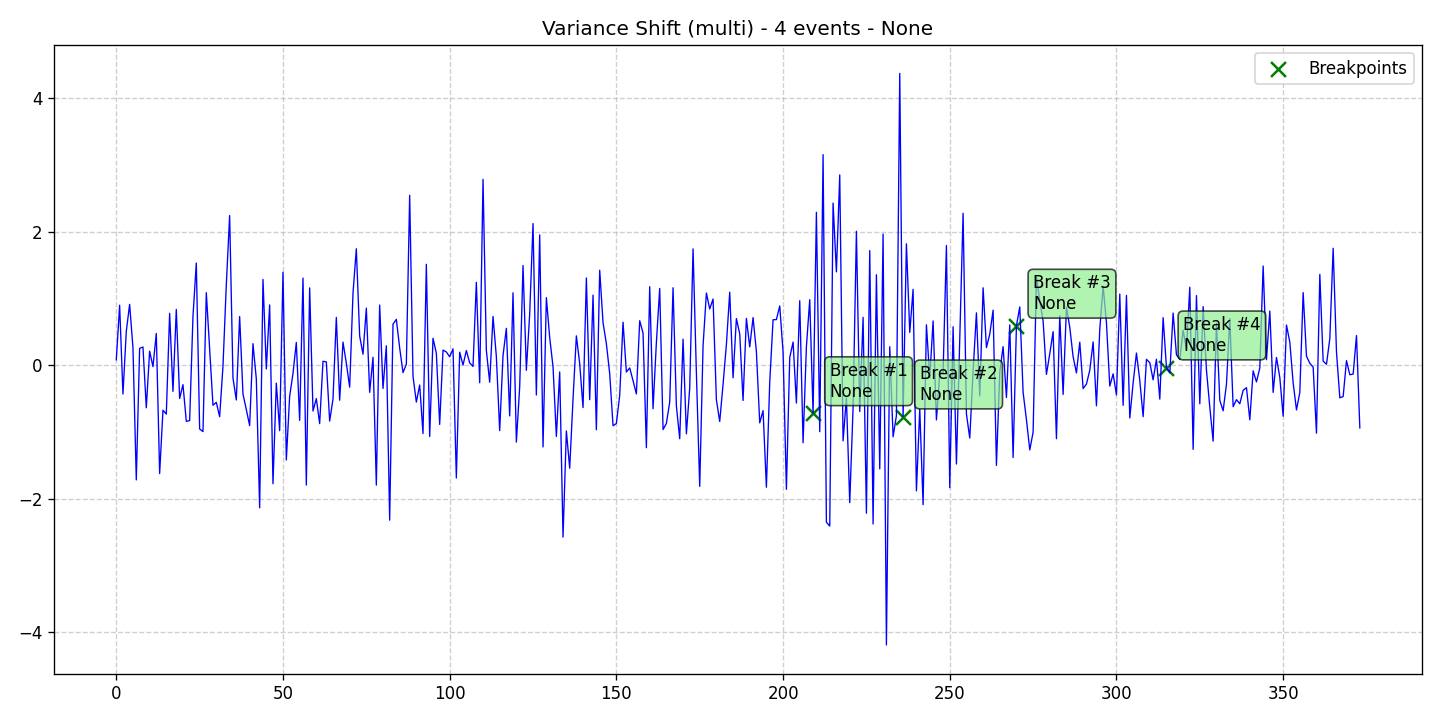

The data file committed next to this chart (first rows):
data, stationary, det_lin_up, det_lin_down, det_quad, det_cubic, det_exp, det_damped, stoc_trend, volatility, single_seas, multiple_seas, point_anom_single, point_anom_multi, collect_anom, context_anom, mean_shift, var_shift, trend_shift, date, is_break, is_anomaly, is_multi, location_beginning
0.08007, 0, 0, 0, 0, 0, 0, 0, 0, 0, 0, 0, 0, 0, 0, 0, 0, 1, 0, 2020-01-01, 0, 0, 1, 0
0.8979, 0, 0, 0, 0, 0, 0, 0, 0, 0, 0, 0, 0, 0, 0, 0, 0, 1, 0, 2020-01-02, 0, 0, 1, 0
-0.4328, 0, 0, 0, 0, 0, 0, 0, 0, 0, 0, 0, 0, 0, 0, 0, 0, 1, 0, 2020-01-03, 0, 0, 1, 0
0.5076, 0, 0, 0, 0, 0, 0, 0, 0, 0, 0, 0, 0, 0, 0, 0, 0, 1, 0, 2020-01-04, 0, 0, 1, 0
0.9106, 0, 0, 0, 0, 0, 0, 0, 0, 0, 0, 0, 0, 0, 0, 0, 0, 1, 0, 2020-01-05, 0, 0, 1, 0
0.2606, 0, 0, 0, 0, 0, 0, 0, 0, 0, 0, 0, 0, 0, 0, 0, 0, 1, 0, 2020-01-06, 0, 0, 1, 0
-1.719, 0, 0, 0, 0, 0, 0, 0, 0, 0, 0, 0, 0, 0, 0, 0, 0, 1, 0, 2020-01-07, 0, 0, 1, 0
0.251, 0, 0, 0, 0, 0, 0, 0, 0, 0, 0, 0, 0, 0, 0, 0, 0, 1, 0, 2020-01-08, 0, 0, 1, 0
0.2722, 0, 0, 0, 0, 0, 0, 0, 0, 0, 0, 0, 0, 0, 0, 0, 0, 1, 0, 2020-01-09, 0, 0, 1, 0
-0.6384, 0, 0, 0, 0, 0, 0, 0, 0, 0, 0, 0, 0, 0, 0, 0, 0, 1, 0, 2020-01-10, 0, 0, 1, 0
0.2096, 0, 0, 0, 0, 0, 0, 0, 0, 0, 0, 0, 0, 0, 0, 0, 0, 1, 0, 2020-01-11, 0, 0, 1, 0
-0.02186, 0, 0, 0, 0, 0, 0, 0, 0, 0, 0, 0, 0, 0, 0, 0, 0, 1, 0, 2020-01-12, 0, 0, 1, 0
0.4757, 0, 0, 0, 0, 0, 0, 0, 0, 0, 0, 0, 0, 0, 0, 0, 0, 1, 0, 2020-01-13, 0, 0, 1, 0
-1.624, 0, 0, 0, 0, 0, 0, 0, 0, 0, 0, 0, 0, 0, 0, 0, 0, 1, 0, 2020-01-14, 0, 0, 1, 0
-0.6748, 0, 0, 0, 0, 0, 0, 0, 0, 0, 0, 0, 0, 0, 0, 0, 0, 1, 0, 2020-01-15, 0, 0, 1, 0
-0.7324, 0, 0, 0, 0, 0, 0, 0, 0, 0, 0, 0, 0, 0, 0, 0, 0, 1, 0, 2020-01-16, 0, 0, 1, 0
0.7763, 0, 0, 0, 0, 0, 0, 0, 0, 0, 0, 0, 0, 0, 0, 0, 0, 1, 0, 2020-01-17, 0, 0, 1, 0
-0.3925, 0, 0, 0, 0, 0, 0, 0, 0, 0, 0, 0, 0, 0, 0, 0, 0, 1, 0, 2020-01-18, 0, 0, 1, 0
0.835, 0, 0, 0, 0, 0, 0, 0, 0, 0, 0, 0, 0, 0, 0, 0, 0, 1, 0, 2020-01-19, 0, 0, 1, 0
-0.4997, 0, 0, 0, 0, 0, 0, 0, 0, 0, 0, 0, 0, 0, 0, 0, 0, 1, 0, 2020-01-20, 0, 0, 1, 0
-0.2919, 0, 0, 0, 0, 0, 0, 0, 0, 0, 0, 0, 0, 0, 0, 0, 0, 1, 0, 2020-01-21, 0, 0, 1, 0
-0.8417, 0, 0, 0, 0, 0, 0, 0, 0, 0, 0, 0, 0, 0, 0, 0, 0, 1, 0, 2020-01-22, 0, 0, 1, 0
-0.8297, 0, 0, 0, 0, 0, 0, 0, 0, 0, 0, 0, 0, 0, 0, 0, 0, 1, 0, 2020-01-23, 0, 0, 1, 0
0.7307, 0, 0, 0, 0, 0, 0, 0, 0, 0, 0, 0, 0, 0, 0, 0, 0, 1, 0, 2020-01-24, 0, 0, 1, 0
1.53, 0, 0, 0, 0, 0, 0, 0, 0, 0, 0, 0, 0, 0, 0, 0, 0, 1, 0, 2020-01-25, 0, 0, 1, 0
-0.9558, 0, 0, 0, 0, 0, 0, 0, 0, 0, 0, 0, 0, 0, 0, 0, 0, 1, 0, 2020-01-26, 0, 0, 1, 0
-0.995, 0, 0, 0, 0, 0, 0, 0, 0, 0, 0, 0, 0, 0, 0, 0, 0, 1, 0, 2020-01-27, 0, 0, 1, 0
1.086, 0, 0, 0, 0, 0, 0, 0, 0, 0, 0, 0, 0, 0, 0, 0, 0, 1, 0, 2020-01-28, 0, 0, 1, 0
0.2374, 0, 0, 0, 0, 0, 0, 0, 0, 0, 0, 0, 0, 0, 0, 0, 0, 1, 0, 2020-01-29, 0, 0, 1, 0
-0.6001, 0, 0, 0, 0, 0, 0, 0, 0, 0, 0, 0, 0, 0, 0, 0, 0, 1, 0, 2020-01-30, 0, 0, 1, 0
-0.5574, 0, 0, 0, 0, 0, 0, 0, 0, 0, 0, 0, 0, 0, 0, 0, 0, 1, 0, 2020-01-31, 0, 0, 1, 0
-0.7718, 0, 0, 0, 0, 0, 0, 0, 0, 0, 0, 0, 0, 0, 0, 0, 0, 1, 0, 2020-02-01, 0, 0, 1, 0
-0.0151, 0, 0, 0, 0, 0, 0, 0, 0, 0, 0, 0, 0, 0, 0, 0, 0, 1, 0, 2020-02-02, 0, 0, 1, 0
1.203, 0, 0, 0, 0, 0, 0, 0, 0, 0, 0, 0, 0, 0, 0, 0, 0, 1, 0, 2020-02-03, 0, 0, 1, 0
2.241, 0, 0, 0, 0, 0, 0, 0, 0, 0, 0, 0, 0, 0, 0, 0, 0, 1, 0, 2020-02-04, 0, 0, 1, 0
-0.1923, 0, 0, 0, 0, 0, 0, 0, 0, 0, 0, 0, 0, 0, 0, 0, 0, 1, 0, 2020-02-05, 0, 0, 1, 0
-0.5214, 0, 0, 0, 0, 0, 0, 0, 0, 0, 0, 0, 0, 0, 0, 0, 0, 1, 0, 2020-02-06, 0, 0, 1, 0
0.7286, 0, 0, 0, 0, 0, 0, 0, 0, 0, 0, 0, 0, 0, 0, 0, 0, 1, 0, 2020-02-07, 0, 0, 1, 0
-0.4331, 0, 0, 0, 0, 0, 0, 0, 0, 0, 0, 0, 0, 0, 0, 0, 0, 1, 0, 2020-02-08, 0, 0, 1, 0
-0.6647, 0, 0, 0, 0, 0, 0, 0, 0, 0, 0, 0, 0, 0, 0, 0, 0, 1, 0, 2020-02-09, 0, 0, 1, 0
-0.9053, 0, 0, 0, 0, 0, 0, 0, 0, 0, 0, 0, 0, 0, 0, 0, 0, 1, 0, 2020-02-10, 0, 0, 1, 0
0.3224, 0, 0, 0, 0, 0, 0, 0, 0, 0, 0, 0, 0, 0, 0, 0, 0, 1, 0, 2020-02-11, 0, 0, 1, 0
-0.2058, 0, 0, 0, 0, 0, 0, 0, 0, 0, 0, 0, 0, 0, 0, 0, 0, 1, 0, 2020-02-12, 0, 0, 1, 0
-2.136, 0, 0, 0, 0, 0, 0, 0, 0, 0, 0, 0, 0, 0, 0, 0, 0, 1, 0, 2020-02-13, 0, 0, 1, 0
1.284, 0, 0, 0, 0, 0, 0, 0, 0, 0, 0, 0, 0, 0, 0, 0, 0, 1, 0, 2020-02-14, 0, 0, 1, 0
-0.05639, 0, 0, 0, 0, 0, 0, 0, 0, 0, 0, 0, 0, 0, 0, 0, 0, 1, 0, 2020-02-15, 0, 0, 1, 0
0.9027, 0, 0, 0, 0, 0, 0, 0, 0, 0, 0, 0, 0, 0, 0, 0, 0, 1, 0, 2020-02-16, 0, 0, 1, 0
-1.776, 0, 0, 0, 0, 0, 0, 0, 0, 0, 0, 0, 0, 0, 0, 0, 0, 1, 0, 2020-02-17, 0, 0, 1, 0
-0.2691, 0, 0, 0, 0, 0, 0, 0, 0, 0, 0, 0, 0, 0, 0, 0, 0, 1, 0, 2020-02-18, 0, 0, 1, 0
-0.9811, 0, 0, 0, 0, 0, 0, 0, 0, 0, 0, 0, 0, 0, 0, 0, 0, 1, 0, 2020-02-19, 0, 0, 1, 0
1.392, 0, 0, 0, 0, 0, 0, 0, 0, 0, 0, 0, 0, 0, 0, 0, 0, 1, 0, 2020-02-20, 0, 0, 1, 0
-1.42, 0, 0, 0, 0, 0, 0, 0, 0, 0, 0, 0, 0, 0, 0, 0, 0, 1, 0, 2020-02-21, 0, 0, 1, 0
-0.4668, 0, 0, 0, 0, 0, 0, 0, 0, 0, 0, 0, 0, 0, 0, 0, 0, 1, 0, 2020-02-22, 0, 0, 1, 0
-0.1244, 0, 0, 0, 0, 0, 0, 0, 0, 0, 0, 0, 0, 0, 0, 0, 0, 1, 0, 2020-02-23, 0, 0, 1, 0
0.3403, 0, 0, 0, 0, 0, 0, 0, 0, 0, 0, 0, 0, 0, 0, 0, 0, 1, 0, 2020-02-24, 0, 0, 1, 0
-0.828, 0, 0, 0, 0, 0, 0, 0, 0, 0, 0, 0, 0, 0, 0, 0, 0, 1, 0, 2020-02-25, 0, 0, 1, 0
1.304, 0, 0, 0, 0, 0, 0, 0, 0, 0, 0, 0, 0, 0, 0, 0, 0, 1, 0, 2020-02-26, 0, 0, 1, 0
-1.797, 0, 0, 0, 0, 0, 0, 0, 0, 0, 0, 0, 0, 0, 0, 0, 0, 1, 0, 2020-02-27, 0, 0, 1, 0
1.158, 0, 0, 0, 0, 0, 0, 0, 0, 0, 0, 0, 0, 0, 0, 0, 0, 1, 0, 2020-02-28, 0, 0, 1, 0
-0.6865, 0, 0, 0, 0, 0, 0, 0, 0, 0, 0, 0, 0, 0, 0, 0, 0, 1, 0, 2020-02-29, 0, 0, 1, 0
... 314 more rows
